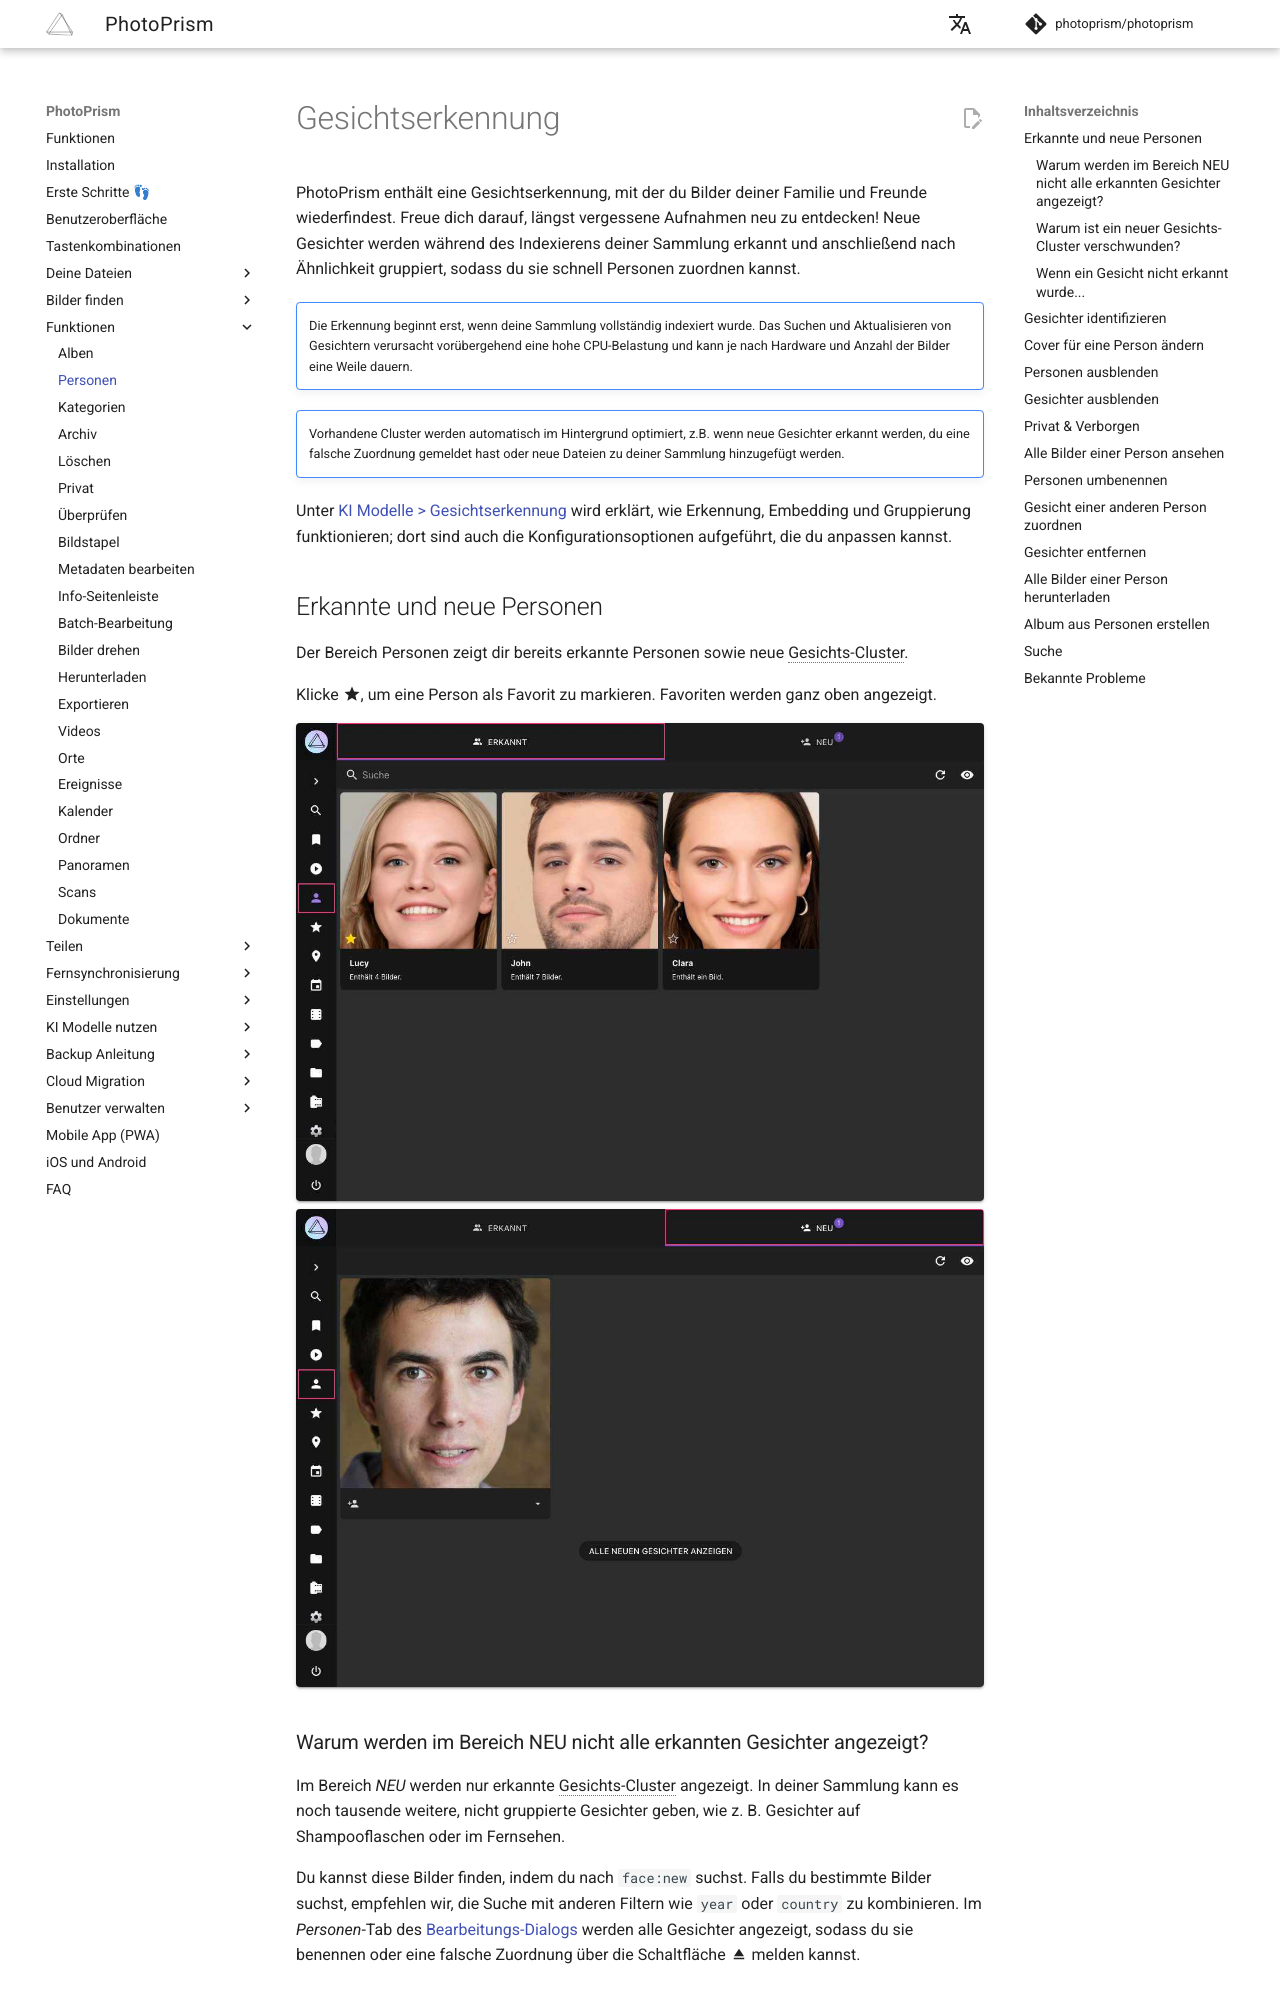

repository: photoprism/photoprism-docs-de · page: user-guide/organize/people/index.html · generator: mkdocs

# Gesichtserkennung

PhotoPrism enthält eine Gesichtserkennung, mit der du Bilder deiner Familie und Freunde wiederfindest. Freue dich darauf, längst vergessene Aufnahmen neu zu entdecken! Neue Gesichter werden während des Indexierens deiner Sammlung erkannt und anschließend nach Ähnlichkeit gruppiert, sodass du sie schnell Personen zuordnen kannst.

!!! note ""
    Die Erkennung beginnt erst, wenn deine Sammlung vollständig indexiert wurde. Das Suchen und Aktualisieren von Gesichtern verursacht vorübergehend eine hohe CPU-Belastung und kann je nach Hardware und Anzahl der Bilder eine Weile dauern.

!!! tldr ""
    Vorhandene Cluster werden automatisch im Hintergrund optimiert, z.B. wenn neue Gesichter erkannt werden, du eine falsche Zuordnung gemeldet hast oder neue Dateien zu deiner Sammlung hinzugefügt werden.

Unter [KI Modelle > Gesichtserkennung](https://docs.photoprism.app/user-guide/ai/face-recognition/) wird erklärt, wie Erkennung, Embedding und Gruppierung funktionieren; dort sind auch die Konfigurationsoptionen aufgeführt, die du anpassen kannst.

## Erkannte und neue Personen ##

Der Bereich Personen zeigt dir bereits erkannte Personen sowie neue Gesichts-Cluster.

Klicke :material-star:, um eine Person als Favorit zu markieren. Favoriten werden ganz oben angezeigt.

![Screenshot](img/recognized-2503-german.jpg){ class="shadow" }
![Screenshot](img/recognized-new-2503-german.jpg){ class="shadow" }
